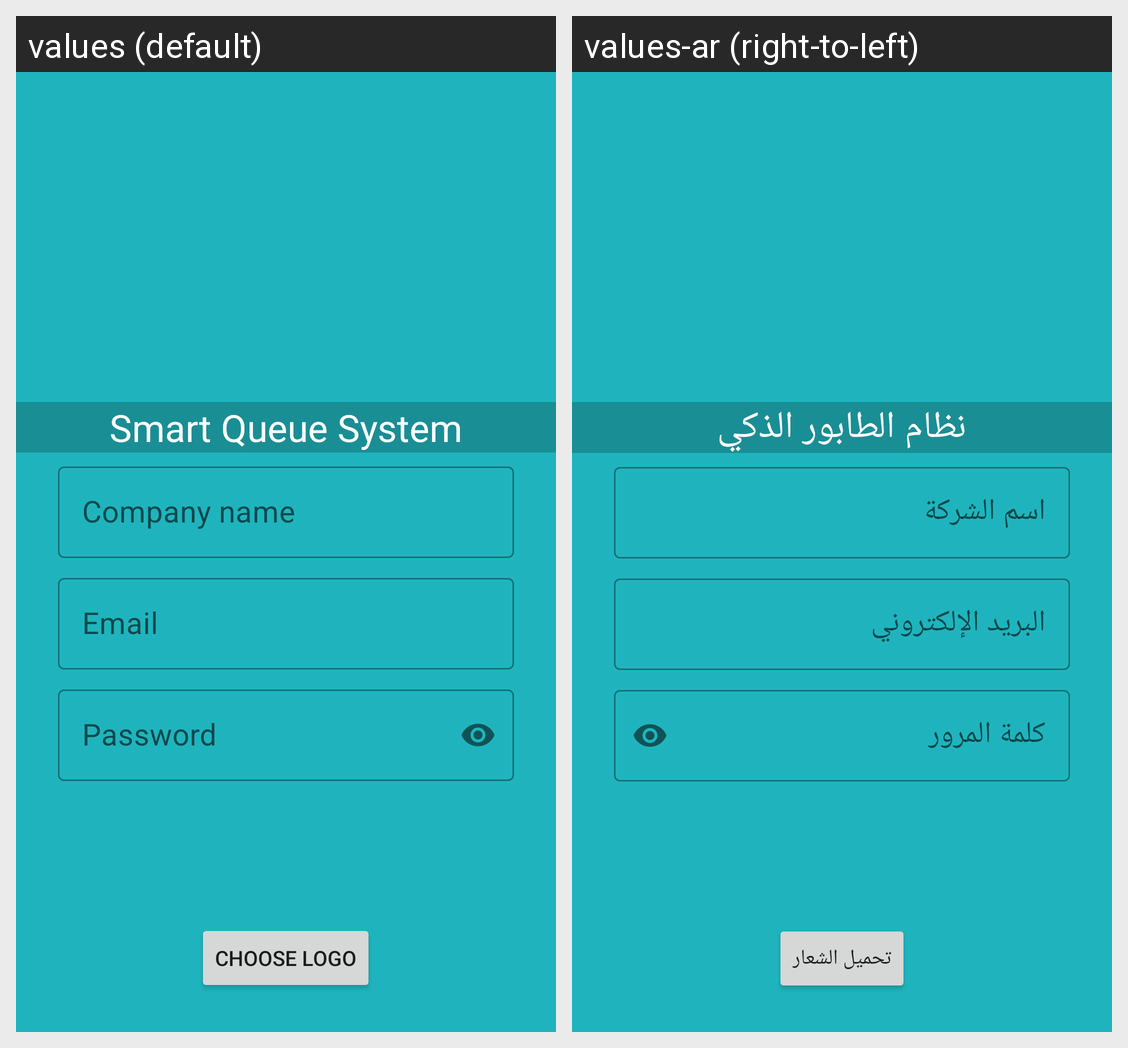

The same Android screen rendered under two of its app's locales, left to right. List the strings drawn on it with the default value and each locale's translation.
Android screen res/layout/activity_register_company.xml rendered under 2 locales, left to right: values (default), values-ar (right-to-left). Device: Nexus 5 (rendered at 1080×1920; each locale shown at half size, 540×960, under a caption strip naming it); theme Theme.MyApplication.
Strings drawn on this screen, with the default value and each locale's value (text and hints the layout hard-codes, and strings that could not be matched under every locale, appear in the picture but are not listed):

smart_queue_system
  values: Smart Queue System
  values-ar: نظام الطابور الذكي

companyname
  values: Company name
  values-ar: اسم الشركة

email
  values: Email
  values-ar: البريد الإلكتروني

password
  values: Password
  values-ar: كلمة المرور

choose_logo
  values: Choose logo
  values-ar: تحميل الشعار
